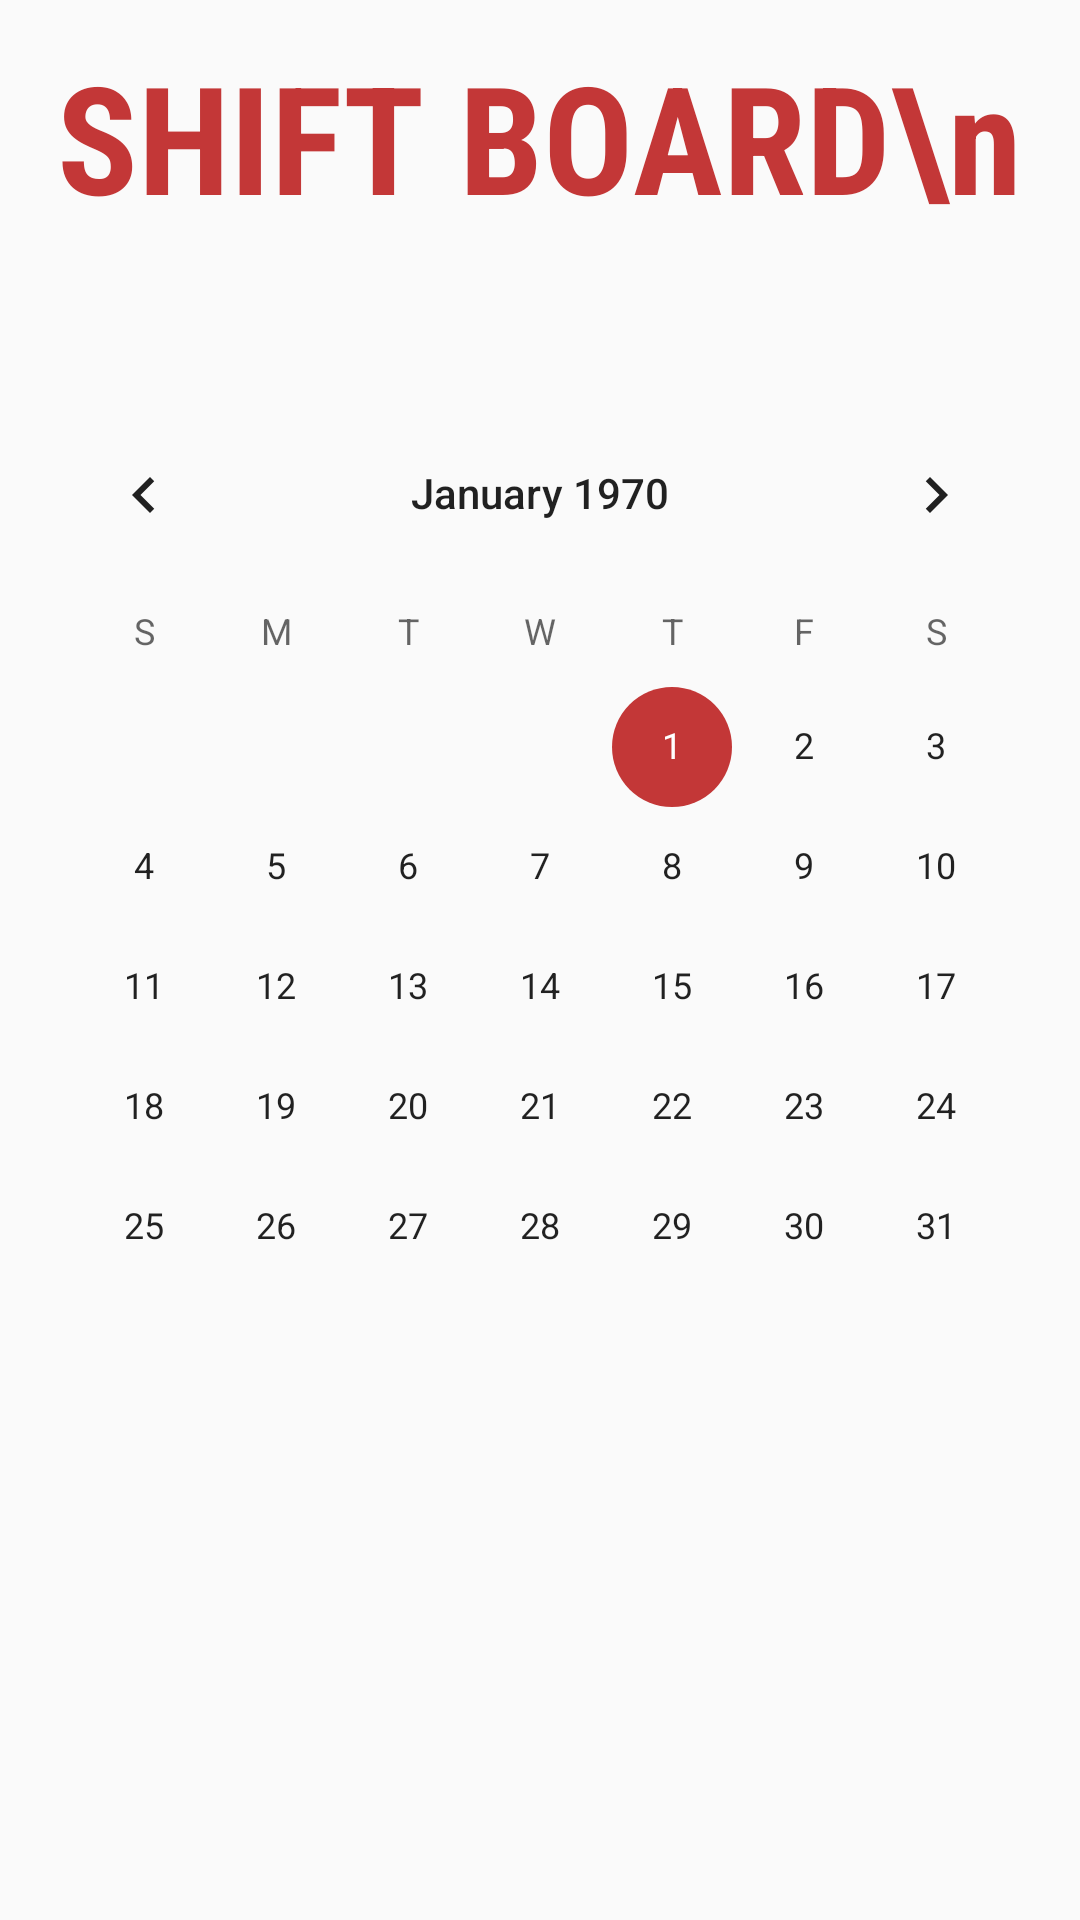

Produce the Android XML layout that renders to this screen, including the resource entries it uses.
<!-- AndroidManifest.xml: application theme AppTheme -->
<!-- res/layout/activity_calender.xml -->
<?xml version="1.0" encoding="utf-8"?>
<LinearLayout xmlns:android="http://schemas.android.com/apk/res/android"
    xmlns:app="http://schemas.android.com/apk/res-auto"
    xmlns:tools="http://schemas.android.com/tools"
    android:layout_width="match_parent"
    android:layout_height="match_parent"
    android:orientation="vertical"
    tools:context=".CalenderActivity">

    <TextView
        android:layout_width="wrap_content"
        android:layout_height="80dp"
        android:layout_gravity="center"
        android:layout_marginVertical="12dp"
        android:fontFamily="sans-serif-condensed"
        android:text="SHIFT BOARD\n"
        android:textColor="#C33737"
        android:textSize="50dp"
        android:textStyle="bold"/>

    <TextView
        android:id="@+id/explain"
        android:layout_width="wrap_content"
        android:layout_height="wrap_content"
        android:text=""
        android:textColor="#514848"
        android:textStyle="bold"
        android:layout_gravity="center"
        android:fontFamily="sans-serif-condensed"
        android:textSize="20dp" />

    <CalendarView
        android:id="@+id/calendarView"
        android:layout_width="wrap_content"
        android:layout_height="wrap_content"
        android:layout_gravity="center"/>

    <TextView
        android:id="@+id/showShifts"
        android:layout_width="wrap_content"
        android:layout_height="wrap_content"
        android:text=""
        android:textColor="#000000"
        android:textStyle="bold"
        android:fontFamily="sans-serif-condensed"
        android:layout_gravity="center"
        android:textSize="20dp" />

</LinearLayout>
<!-- resources referenced by this layout -->
<resources>
  <style name="AppTheme" parent="Theme.AppCompat.Light.NoActionBar">
          
  
          <item name="windowNoTitle">true</item>
          <item name="windowActionBar">false</item>
          <item name="android:windowFullscreen">true</item>
          <item name="android:windowContentOverlay">@null</item>
  
          <item name="colorPrimary">@color/colorPrimary</item>
          <item name="colorPrimaryDark">@color/colorPrimaryDark</item>
          <item name="colorAccent">#C33737</item>
      </style>
  <color name="colorPrimary">#E9323C</color>
  <color name="colorPrimaryDark">#EE474749</color>
</resources>
